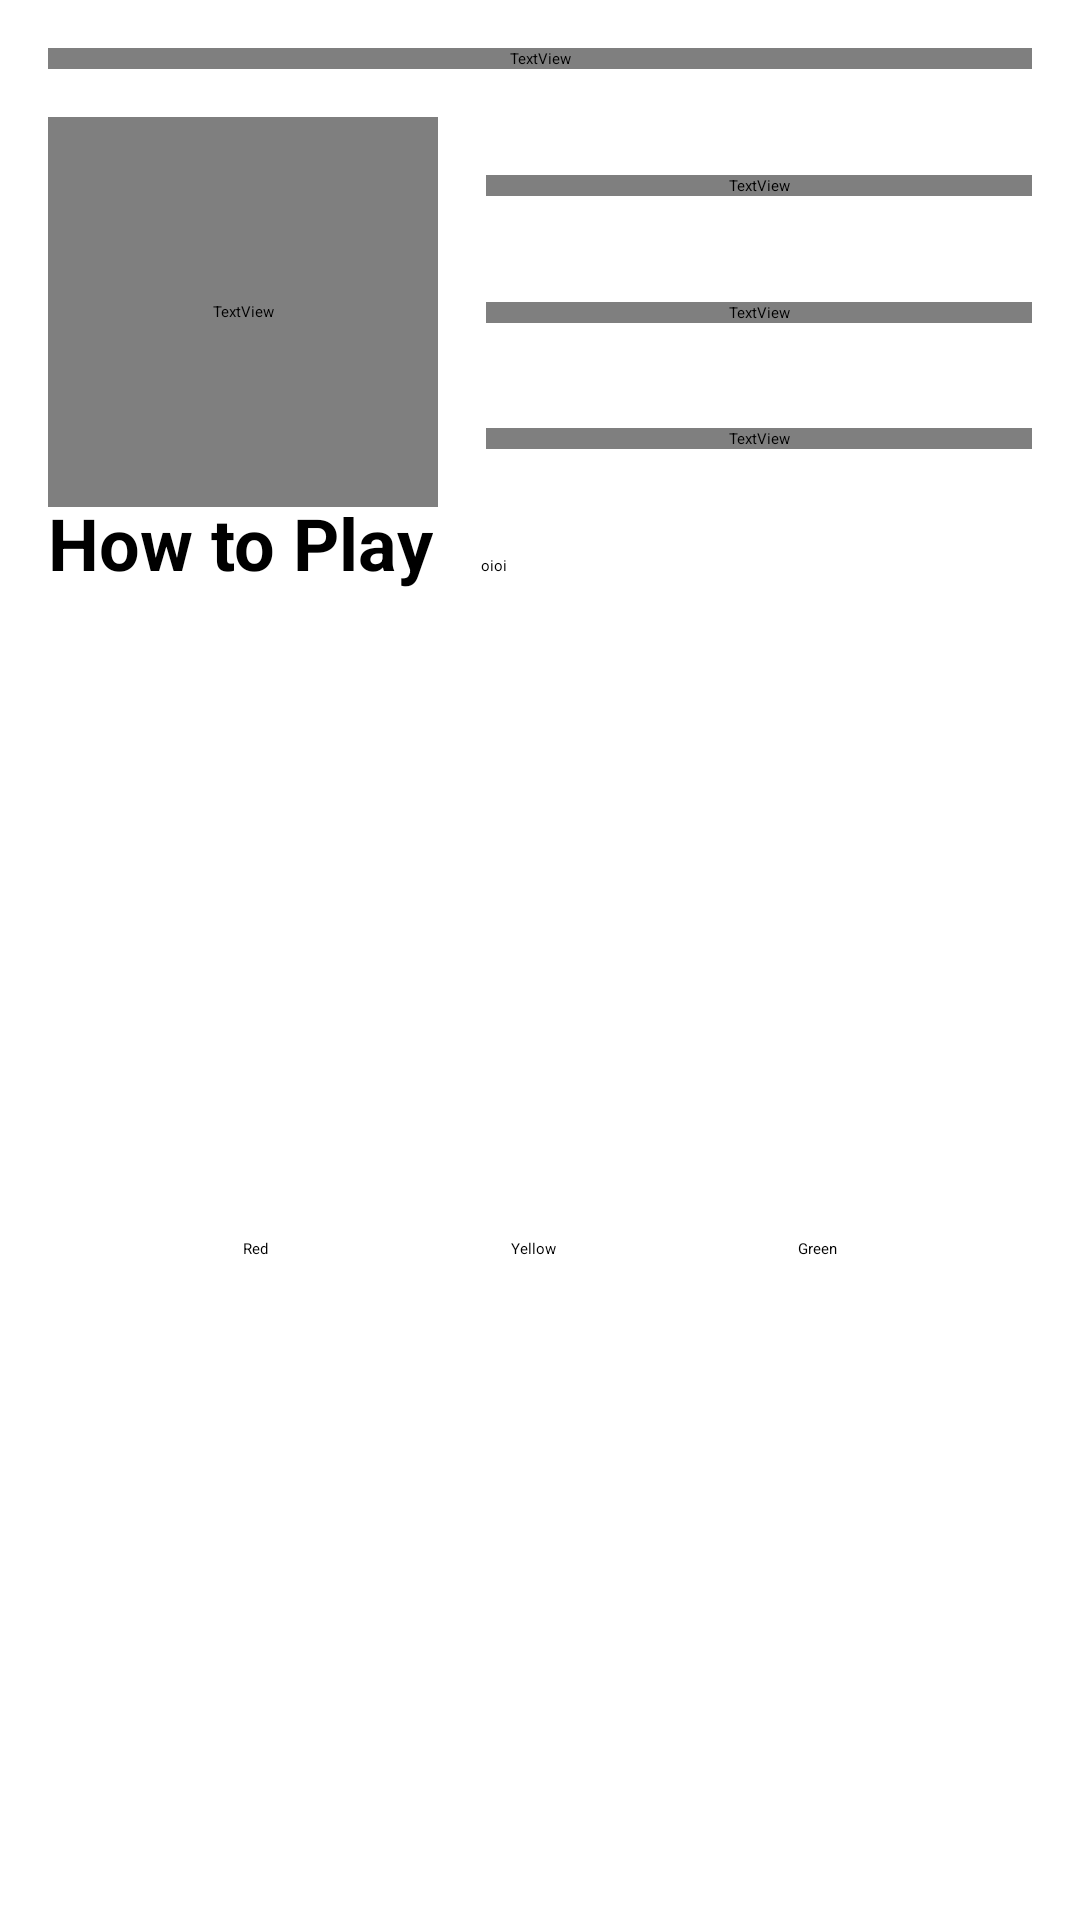

Layout XML and referenced resources for this Android screen:
<!-- AndroidManifest.xml: application theme Theme.HelloWorld -->
<!-- res/layout/activity_constraint_layout.xml -->
<?xml version="1.0" encoding="utf-8"?>
<androidx.constraintlayout.widget.ConstraintLayout xmlns:android="http://schemas.android.com/apk/res/android"
    xmlns:app="http://schemas.android.com/apk/res-auto"
    xmlns:tools="http://schemas.android.com/tools"
    android:id="@+id/constraint_layout"
    android:layout_width="match_parent"
    android:layout_height="match_parent"
    tools:context=".ConstraintLayout">

    <TextView
        android:id="@+id/box_one_text"
        style="@style/whiteBox"
        android:layout_width="0dp"
        android:layout_height="wrap_content"
        android:layout_marginStart="@dimen/margin_wide"
        android:layout_marginTop="@dimen/margin_wide"
        android:layout_marginEnd="@dimen/margin_wide"
        android:fontFamily="@font/roboto"
        android:text="@string/box_one"
        app:layout_constraintEnd_toEndOf="parent"
        app:layout_constraintStart_toStartOf="parent"
        app:layout_constraintTop_toTopOf="parent" />

    <TextView
        android:id="@+id/box_two_text"
        style="@style/whiteBox"
        android:layout_width="130dp"
        android:layout_height="130dp"
        android:layout_marginStart="16dp"
        android:layout_marginTop="16dp"
        android:text="@string/box_two"
        app:layout_constraintStart_toStartOf="parent"
        app:layout_constraintTop_toBottomOf="@+id/box_one_text" />

    <TextView
        android:id="@+id/box_three_text"
        style="@style/whiteBox"
        android:layout_width="0dp"
        android:layout_height="wrap_content"
        android:layout_marginStart="16dp"
        android:layout_marginEnd="16dp"
        android:text="@string/box_three"
        app:layout_constraintBottom_toTopOf="@+id/box_four_text"
        app:layout_constraintEnd_toEndOf="parent"
        app:layout_constraintStart_toEndOf="@+id/box_two_text"
        app:layout_constraintTop_toTopOf="@+id/box_two_text" />

    <TextView
        android:id="@+id/box_four_text"
        style="@style/whiteBox"
        android:layout_width="0dp"
        android:layout_height="wrap_content"
        android:layout_marginStart="16dp"
        android:layout_marginTop="16dp"
        android:layout_marginEnd="16dp"
        android:layout_marginBottom="16dp"
        android:text="@string/box_four"
        app:layout_constraintBottom_toTopOf="@+id/box_five_text"
        app:layout_constraintEnd_toEndOf="parent"
        app:layout_constraintStart_toEndOf="@+id/box_two_text"
        app:layout_constraintTop_toBottomOf="@+id/box_three_text" />

    <TextView
        android:id="@+id/box_five_text"
        style="@style/whiteBox"
        android:layout_width="0dp"
        android:layout_height="wrap_content"
        android:layout_marginStart="16dp"
        android:layout_marginEnd="16dp"
        android:text="@string/box_five"
        app:layout_constraintBottom_toBottomOf="@+id/box_two_text"
        app:layout_constraintEnd_toEndOf="parent"
        app:layout_constraintStart_toEndOf="@+id/box_two_text"
        app:layout_constraintTop_toBottomOf="@+id/box_four_text" />

    <TextView
        android:id="@+id/label_text"
        android:layout_width="wrap_content"
        android:layout_height="wrap_content"
        android:layout_marginStart="@dimen/margin_wide"
        android:text="@string/how_to_play"
        android:textSize="24sp"
        android:textStyle="bold"
        app:layout_constraintBaseline_toBaselineOf="@+id/info_text"
        app:layout_constraintStart_toStartOf="parent" />

    <TextView
        android:id="@+id/info_text"
        android:layout_width="0dp"
        android:layout_height="wrap_content"
        android:layout_marginStart="@dimen/margin_wide"
        android:layout_marginTop="@dimen/margin_wide"
        android:layout_marginEnd="@dimen/margin_wide"
        android:layout_marginBottom="@dimen/margin_wide"
        android:text="oioi"
        app:layout_constraintBottom_toBottomOf="parent"
        app:layout_constraintEnd_toEndOf="parent"
        app:layout_constraintHorizontal_bias="0.0"
        app:layout_constraintStart_toEndOf="@+id/label_text"
        app:layout_constraintTop_toBottomOf="@+id/box_two_text"
        app:layout_constraintVertical_bias="0.0" />

    <Button
        android:id="@+id/red_button"
        android:layout_width="wrap_content"
        android:layout_height="wrap_content"
        android:layout_marginStart="16dp"
        android:text="@string/red"
        app:layout_constraintBaseline_toBaselineOf="@+id/yellow_button"
        app:layout_constraintEnd_toStartOf="@+id/yellow_button"
        app:layout_constraintHorizontal_bias="0.5"
        app:layout_constraintStart_toStartOf="parent" />

    <Button
        android:id="@+id/yellow_button"
        android:layout_width="wrap_content"
        android:layout_height="wrap_content"
        android:layout_marginStart="16dp"
        android:layout_marginTop="16dp"
        android:layout_marginEnd="16dp"
        android:layout_marginBottom="16dp"
        android:text="@string/Yellow"
        app:layout_constraintBottom_toBottomOf="parent"
        app:layout_constraintEnd_toStartOf="@+id/green_button"
        app:layout_constraintHorizontal_bias="0.5"
        app:layout_constraintStart_toEndOf="@+id/red_button"
        app:layout_constraintTop_toBottomOf="@+id/info_text" />

    <Button
        android:id="@+id/green_button"
        android:layout_width="wrap_content"
        android:layout_height="wrap_content"
        android:layout_marginEnd="16dp"
        android:text="@string/green"
        app:layout_constraintBaseline_toBaselineOf="@+id/yellow_button"
        app:layout_constraintEnd_toEndOf="parent"
        app:layout_constraintHorizontal_bias="0.5"
        app:layout_constraintStart_toEndOf="@+id/yellow_button" /> 

</androidx.constraintlayout.widget.ConstraintLayout>
<!-- resources referenced by this layout -->
<resources>
  <dimen name="margin_wide">16dp</dimen>
  <string name="Yellow">Yellow</string>
  <string name="box_five">Box Five</string>
  <string name="box_four">Box Four</string>
  <string name="box_one">Box One</string>
  <string name="box_three">Box Three</string>
  <string name="box_two">Box Two</string>
  <string name="green">Green</string>
  <string name="how_to_play">How to Play</string>
  <string name="red">Red</string>
  <style name="whiteBox">
          <item name="android:background">@android:color/white</item>
          <item name="android:textAlignment">center</item>
          <item name="android:textSize">@dimen/box_text_size</item>
          <item name="android:textStyle">bold</item>
          <item name="android:textColor">@android:color/white</item>
          <item name="android:fontFamily">@font/roboto</item>
      </style>
  <dimen name="box_text_size">24sp</dimen>
</resources>
